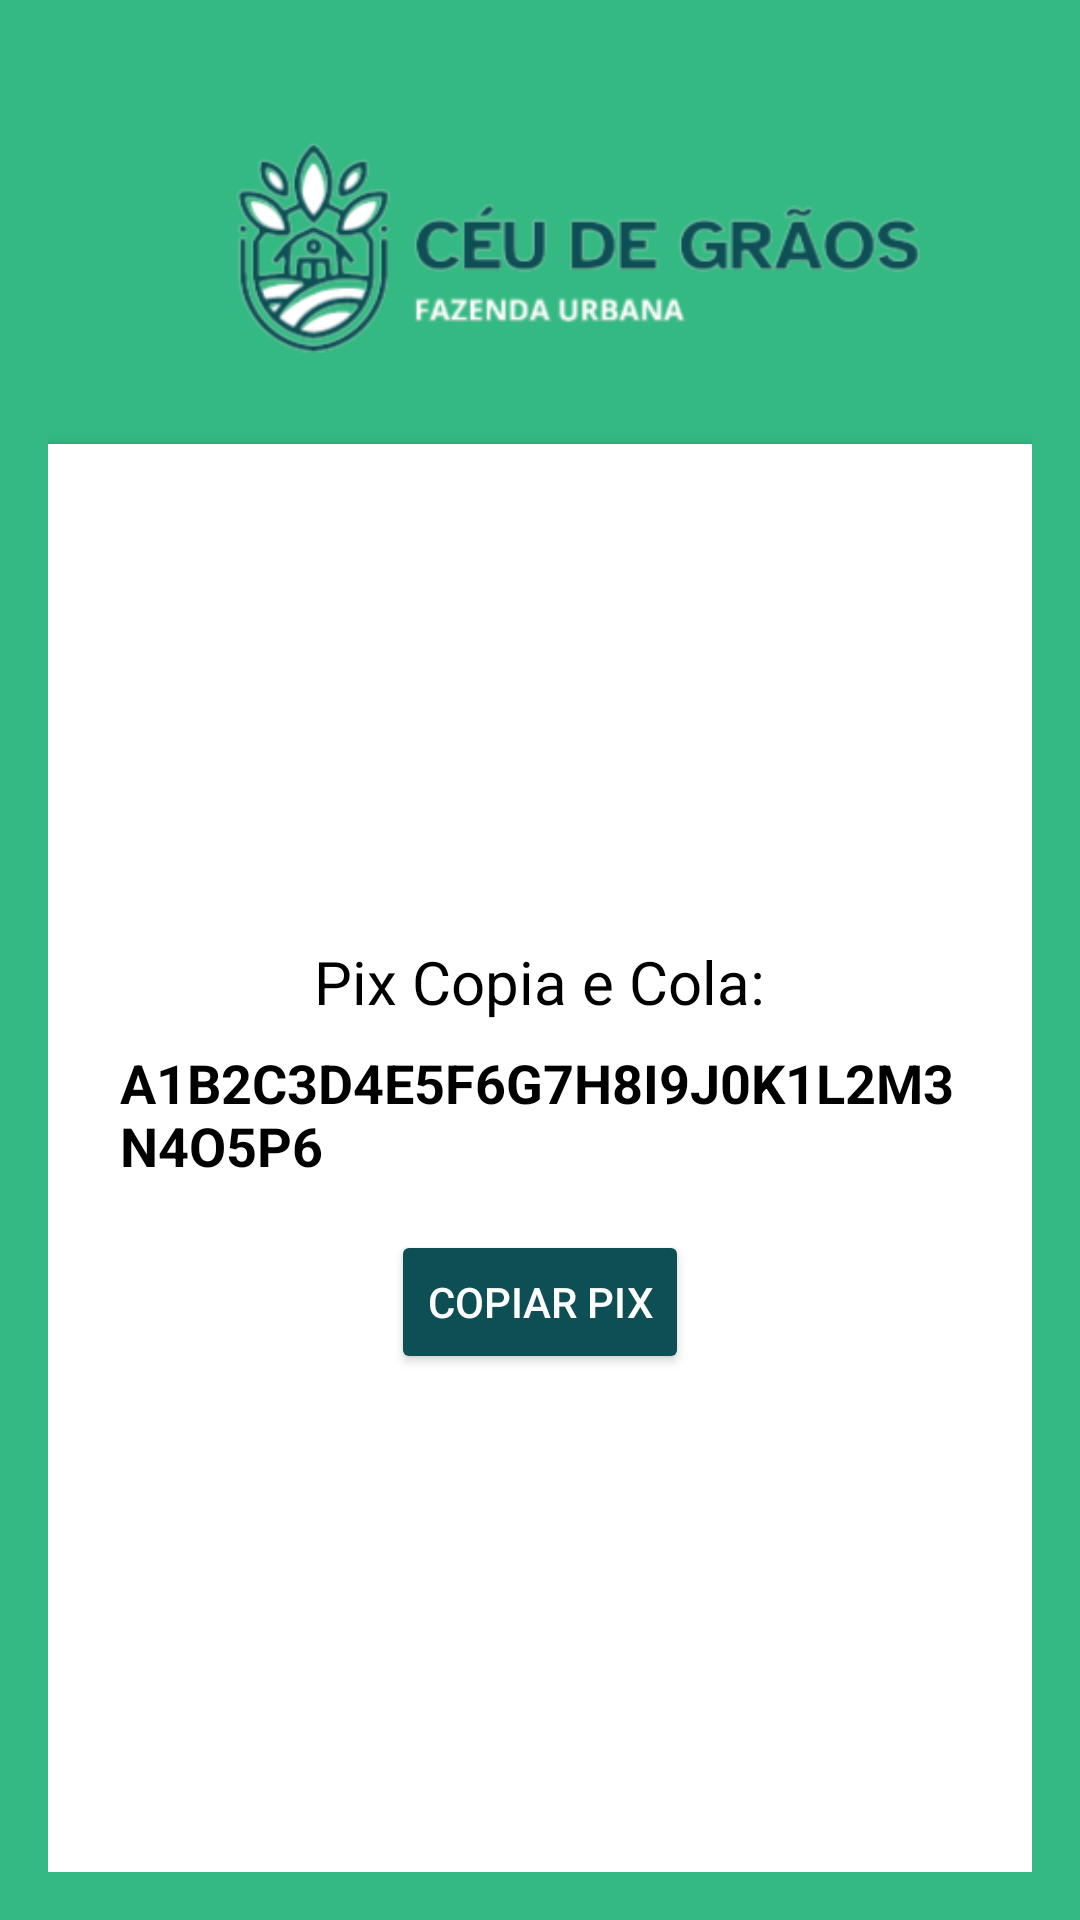

This screen was rendered from an Android layout file. Write that file and the resources it references.
<!-- AndroidManifest.xml: application theme Theme.CeuDeGraos -->
<!-- res/layout/activity_pagamento.xml -->
<?xml version="1.0" encoding="utf-8"?>
<LinearLayout
    xmlns:android="http://schemas.android.com/apk/res/android"
    xmlns:app="http://schemas.android.com/apk/res-auto"
    xmlns:tools="http://schemas.android.com/tools"
    android:layout_width="match_parent"
    android:layout_height="match_parent"
    android:orientation="vertical"
    android:padding="16dp"
    tools:context=".Pagamento"
    android:background="@color/verde_claro">

    
    <LinearLayout
        android:layout_width="match_parent"
        android:layout_height="wrap_content"
        android:orientation="horizontal"
        android:gravity="center_vertical"
        android:padding="16dp">

        
        <ImageView
            android:id="@+id/setaVoltar"
            android:layout_width="24dp"
            android:layout_height="24dp"
            android:src="@drawable/ic_arrow_back"
            android:contentDescription="Voltar"
            android:layout_marginEnd="16dp" />

        
        <ImageView
            android:id="@+id/logo"
            android:layout_width="240dp"
            android:layout_height="100dp"
            android:src="@drawable/logoverde_horizontal"
            android:contentDescription="Logo" />
    </LinearLayout>

    
    <LinearLayout
        android:layout_width="match_parent"
        android:layout_height="0dp"
        android:layout_weight="1"
        android:orientation="vertical"
        android:background="@color/white"
        android:elevation="4dp"
        android:padding="24dp"
        android:gravity="center">

        
        <TextView
            android:id="@+id/textoPix"
            android:layout_width="wrap_content"
            android:layout_height="wrap_content"
            android:text="Pix Copia e Cola:"
            android:textSize="20sp"
            android:textColor="@android:color/black"
            android:layout_marginBottom="8dp" />

        
        <TextView
            android:id="@+id/codigoPix"
            android:layout_width="wrap_content"
            android:layout_height="wrap_content"
            android:text="A1B2C3D4E5F6G7H8I9J0K1L2M3N4O5P6"
            android:textSize="18sp"
            android:textColor="@android:color/black"
            android:textStyle="bold"
            android:layout_marginBottom="16dp" />

        
        <Button
            android:id="@+id/botaoCopiarPix"
            android:layout_width="wrap_content"
            android:layout_height="wrap_content"
            android:text="Copiar Pix"
            android:backgroundTint="@color/azul_escuro"
            android:textColor="@android:color/white" />
    </LinearLayout>
</LinearLayout>
<!-- resources referenced by this layout -->
<resources>
  <color name="azul_escuro">#0E4F55</color>
  <color name="verde_claro">#34B982</color>
  <color name="white">#FFFFFFFF</color>
  <!-- drawable logoverde_horizontal: png bitmap (drawable, 29242 bytes) -->
  <style name="Theme.CeuDeGraos" parent="Base.Theme.CeuDeGraos" />
  <style name="Base.Theme.CeuDeGraos" parent="Theme.Material3.DayNight.NoActionBar">
          
          
      </style>
</resources>
